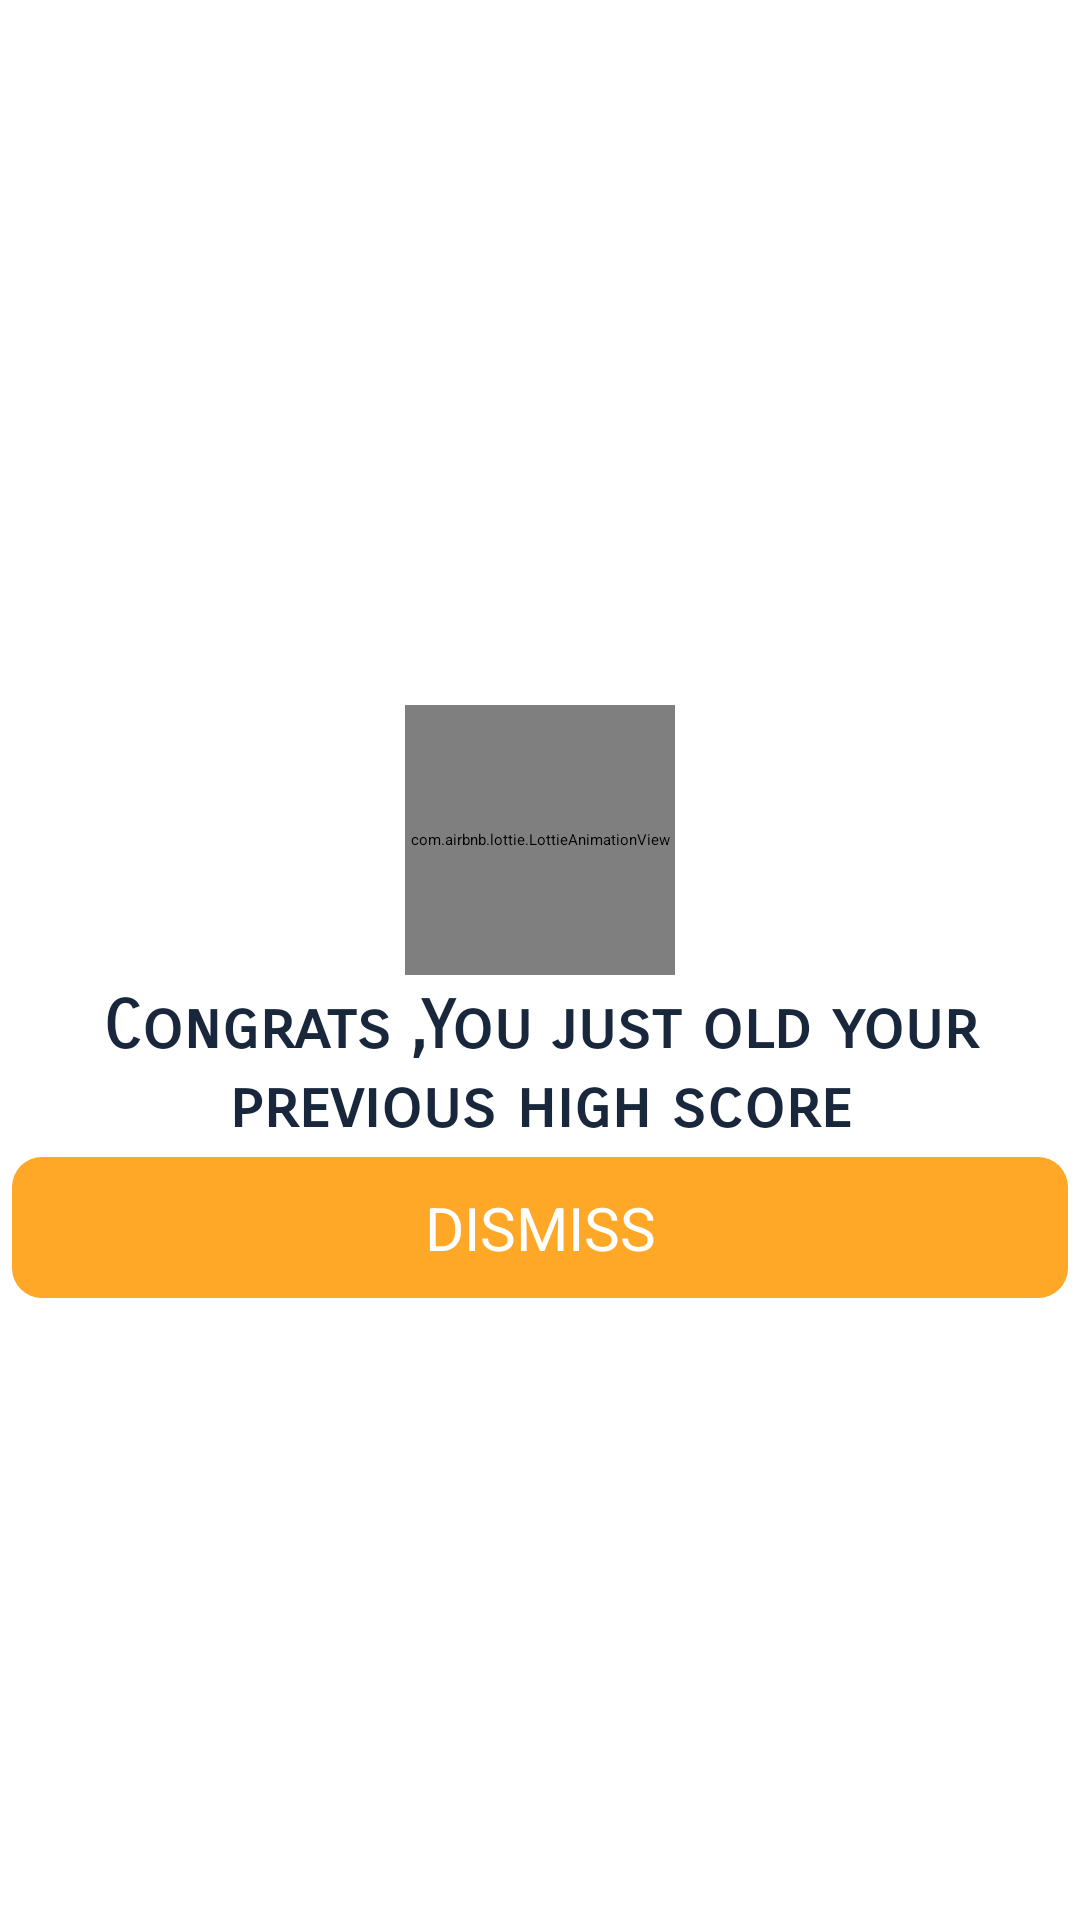

Write the Android layout XML for this screen, with the resource values it uses.
<!-- AndroidManifest.xml: application theme CustomTheme -->
<!-- res/layout/winner_animation.xml -->
<?xml version="1.0" encoding="utf-8"?>
<layout
    xmlns:android="http://schemas.android.com/apk/res/android"
    xmlns:app="http://schemas.android.com/apk/res-auto"
    >

    <androidx.appcompat.widget.LinearLayoutCompat
        android:layout_width="match_parent"
        android:background="@color/white"
        android:layout_height="match_parent">

        <LinearLayout
            android:layout_width="match_parent"
            android:layout_height="wrap_content"
            android:orientation="vertical"
            android:layout_gravity="center"
            >
            <com.airbnb.lottie.LottieAnimationView
                android:id="@+id/winner_animation_id"
                android:layout_width="90dp"
                android:layout_height="90dp"
                android:layout_gravity="center"
                android:layout_marginTop="32dp"
                app:lottie_rawRes="@raw/winner_animation"
                app:lottie_autoPlay="true"
                app:lottie_loop="true"

                />
            <TextView
                android:layout_width="match_parent"
                android:layout_height="wrap_content"
                android:textSize="22sp"
                android:gravity="center"
                android:textColor="@color/pale_grey"
                android:textStyle="bold"
                android:layout_marginTop="4dp"
                android:fontFamily="sans-serif-smallcaps"
                android:text="Congrats ,You just old your previous high score"
                />

            <Button
                android:id="@+id/Dismiss"
                android:layout_width="match_parent"
                android:layout_height="wrap_content"
                android:text="DISMISS"
                android:layout_marginRight="4dp"
                android:layout_marginLeft="4dp"
                android:padding="10dp"
                android:layout_marginBottom="4dp"
                android:textSize="20sp"
                android:layout_marginTop="4dp"
                android:textColor="@color/white"
                android:gravity="center"
                android:background="@drawable/round_style"
                android:backgroundTint="@color/pale_yellow"
                />

        </LinearLayout>

    </androidx.appcompat.widget.LinearLayoutCompat>
</layout>
<!-- resources referenced by this layout -->
<resources>
  <color name="pale_grey">#18273C</color>
  <color name="pale_yellow">#FFA726</color>
  <color name="white">#FFFFFFFF</color>
  <!-- drawable round_style (drawable) -->
  <?xml version="1.0" encoding="utf-8"?>
  <shape
      xmlns:android="http://schemas.android.com/apk/res/android">
      <corners
          android:radius="10dp"
          />
  
  </shape>
  <style name="CustomTheme" parent="Theme.MaterialComponents.Light">
          <item name="colorPrimaryDark">@color/Pale_red</item>
  
          <item name="colorPrimary">#0D7A56</item>
          <item name="colorAccent">@color/white</item>
          <item name="windowNoTitle">true</item>
      </style>
  <color name="Pale_red">#FF7043</color>
</resources>
